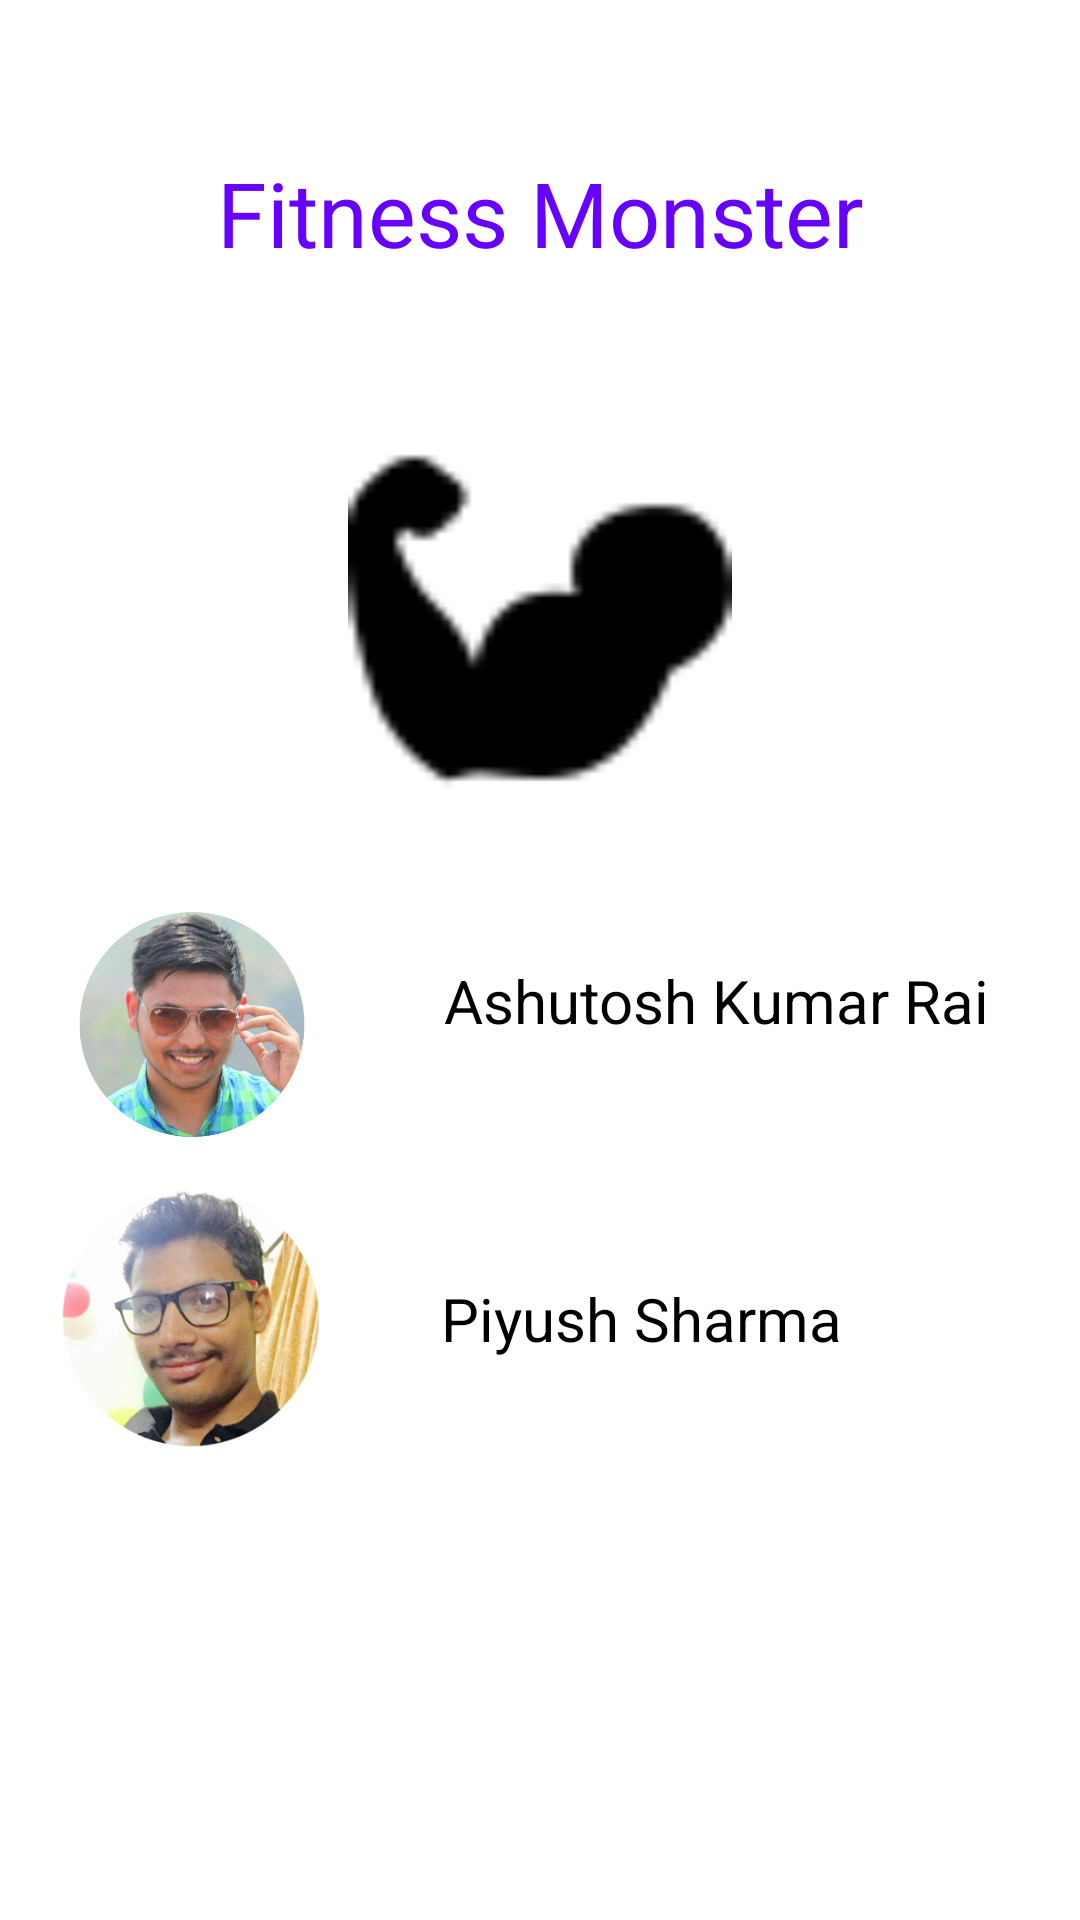

Produce the Android XML layout that renders to this screen, including the resource entries it uses.
<!-- AndroidManifest.xml: application theme AppTheme -->
<!-- res/layout/aboutus.xml -->
<?xml version="1.0" encoding="utf-8"?>
<LinearLayout android:orientation="vertical"
    android:layout_width="match_parent"
    android:layout_height="match_parent"
    android:weightSum="1"
    xmlns:android="http://schemas.android.com/apk/res/android"
    xmlns:app="http://schemas.android.com/apk/res-auto"
    android:id="@+id/customtoast"
    android:background="#fff">

    <TextView
        android:id="@+id/textView3"
        android:layout_width="match_parent"
        android:layout_height="142dp"
        android:gravity="center_vertical|center_horizontal"
        android:text="Fitness Monster"
        android:textColor="#6600ff"
        android:textSize="30dp" />

    <ImageView
        android:id="@+id/imageView10"
        android:layout_width="match_parent"
        android:layout_height="128dp"
        app:srcCompat="@drawable/launcher" />


    <LinearLayout
        android:layout_width="match_parent"
        android:layout_height="126dp"
        android:orientation="horizontal"
        android:weightSum="1">

        <ImageView
            android:id="@+id/imageView12"
            android:layout_width="128dp"
            android:layout_height="143dp"
            app:srcCompat="@drawable/ashutosh" />

        <TextView
            android:id="@+id/textView9"
            android:layout_width="wrap_content"
            android:layout_height="76dp"
            android:layout_margin="20dp"
            android:layout_weight="0.38"
            android:paddingTop="30dp"
            android:text="Ashutosh Kumar Rai"
            android:textSize="20dp"
            android:textColor="#000000"/>


    </LinearLayout>
<LinearLayout
    android:layout_width="wrap_content"
    android:layout_height="wrap_content"
    android:orientation="horizontal">


    <ImageView
        android:id="@+id/imageView13"
        android:layout_width="127dp"
        android:layout_height="87dp"
        app:srcCompat="@drawable/piyush" />

    <TextView
        android:layout_width="wrap_content"
        android:layout_height="wrap_content"
        android:paddingLeft="20dp"
        android:paddingTop="30dp"
        android:text="Piyush Sharma"
        android:textSize="20dp"
        android:textColor="#000000"/>
</LinearLayout>
</LinearLayout>
<!-- resources referenced by this layout -->
<resources>
  <!-- drawable ashutosh: png bitmap (drawable, 367130 bytes) -->
  <!-- drawable launcher: png bitmap (drawable, 749 bytes) -->
  <!-- drawable piyush: png bitmap (drawable, 145028 bytes) -->
  <style name="AppTheme" parent="Theme.AppCompat.Light.NoActionBar">
          
          <item name="colorPrimary">@color/colorPrimary</item>
          <item name="colorPrimaryDark">@color/colorPrimaryDark</item>
          <item name="colorAccent">@color/colorAccent</item>
          <item name="android:textColorPrimary">@color/textColorPrimary</item>
  
  
      </style>
  <color name="colorPrimary">#3F51B5</color>
  <color name="colorPrimaryDark">#08ffff</color>
  <color name="colorAccent">#FF4081</color>
  <color name="textColorPrimary">#ffffff</color>
</resources>
